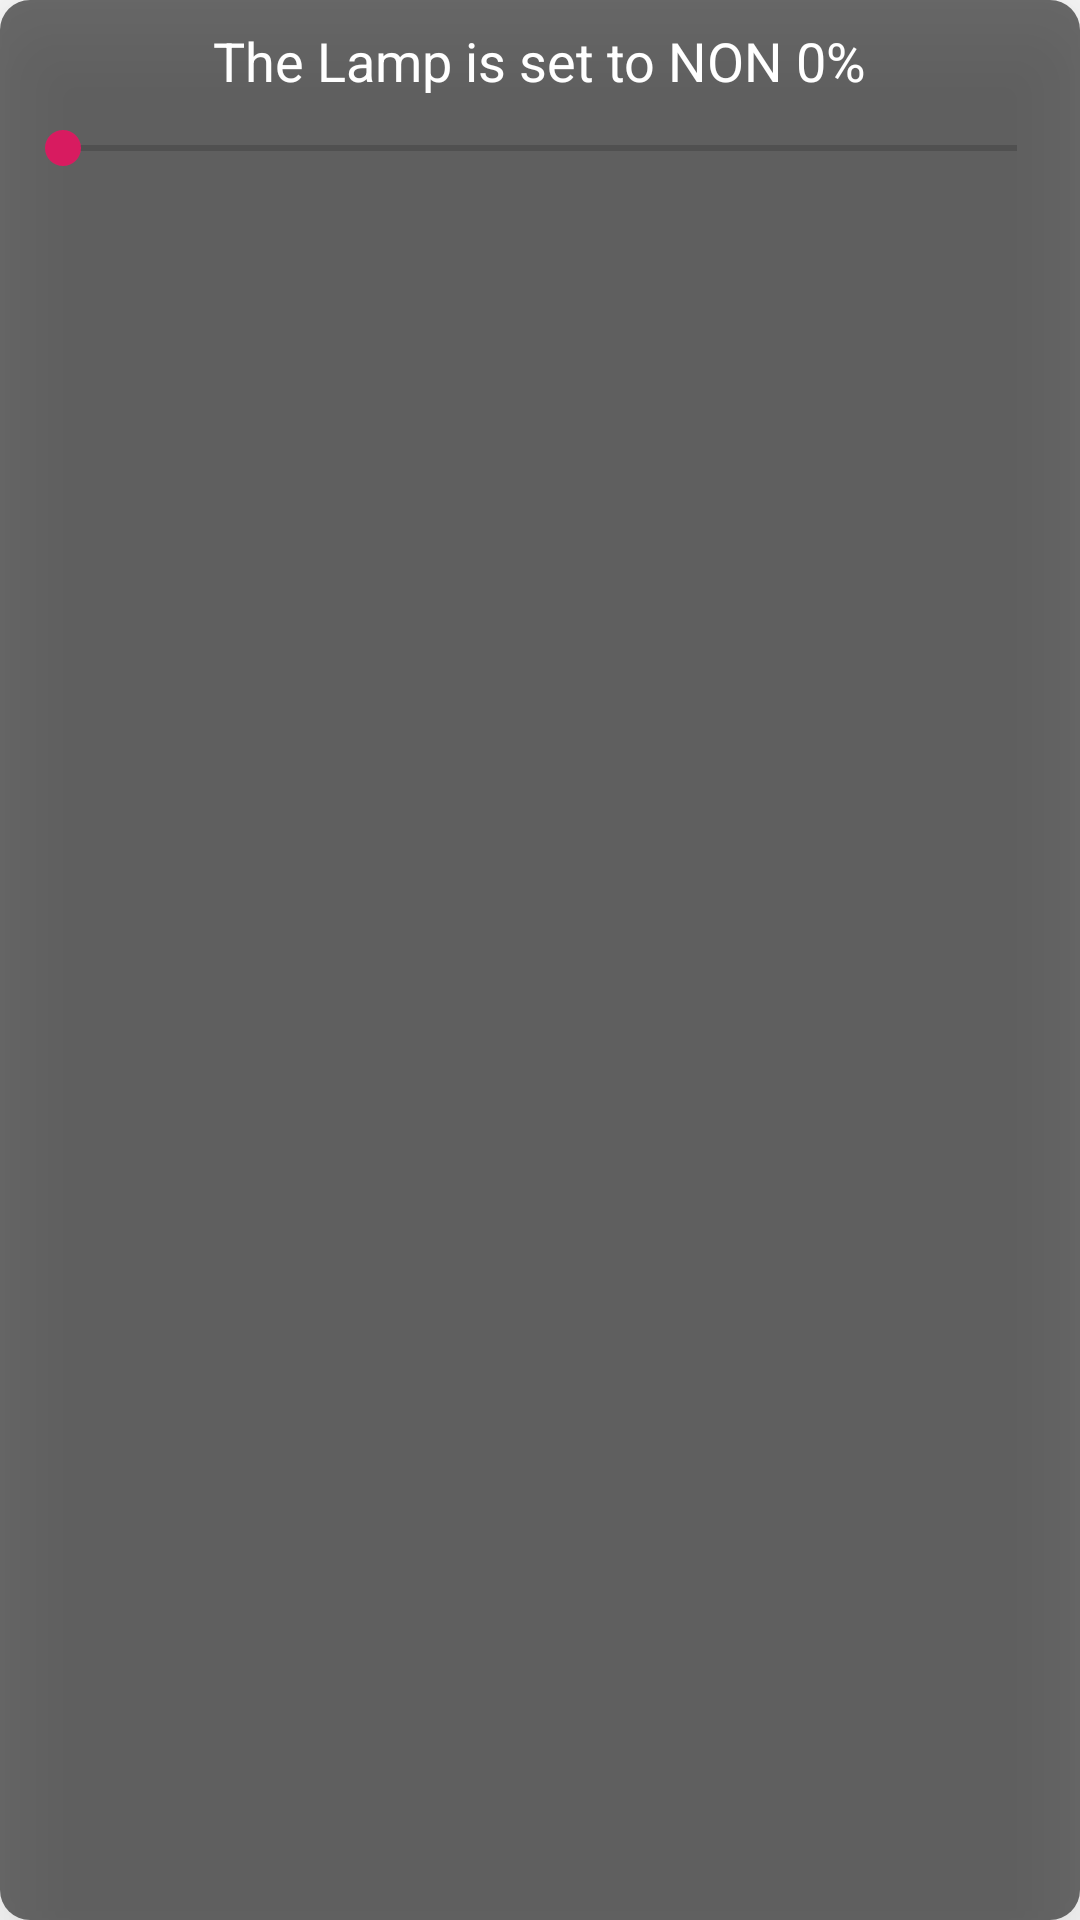

This screen was rendered from an Android layout file. Write that file and the resources it references.
<!-- AndroidManifest.xml: application theme AppTheme -->
<!-- res/layout/popup_window_dimmer.xml -->
<?xml version="1.0" encoding="utf-8"?>
<LinearLayout
    xmlns:android="http://schemas.android.com/apk/res/android"
    android:layout_width="match_parent"
    android:layout_height="match_parent"
    android:orientation="vertical"
    android:background="@drawable/popup_dimmer_background"
    android:elevation="20dp">

    <LinearLayout
        android:layout_width="match_parent"
        android:layout_height="match_parent"
        android:orientation="vertical"
        android:padding="3dp">
        <TextView
            android:layout_width="wrap_content"
            android:layout_height="wrap_content"
            android:textSize="18sp"
            android:text="The Lamp is set to NON 0%"
            android:layout_gravity="center"
            android:layout_margin="3dp"
            android:textColor="@android:color/white"
            android:id="@+id/lampTextView"/>

        <SeekBar
            android:layout_width="match_parent"
            android:layout_height="wrap_content"
            android:id="@+id/seekBar"
            android:layout_marginTop="5dp"
            android:max="5"
            android:min="0"
            android:layout_gravity="center"/>

        


    </LinearLayout>

</LinearLayout>
<!-- resources referenced by this layout -->
<resources>
  <!-- drawable popup_dimmer_background (drawable) -->
  <?xml version="1.0" encoding="utf-8"?>
  <shape xmlns:android="http://schemas.android.com/apk/res/android">
  
      <corners android:radius="10dp" />
      <padding
          android:bottom="2dp"
          android:left="2dp"
          android:right="2dp"
          android:top="2dp" />
      
      <solid android:color="@color/colorAccentHighLignt" />
  
      
      
  
      
      
  
      
      
  
  
  </shape>
  <style name="AppTheme" parent="Theme.AppCompat.Light.NoActionBar">
          
          <item name="colorPrimary">@color/colorPrimary</item>
          <item name="colorPrimaryDark">@color/colorPrimaryDark</item>
          <item name="colorAccent">@color/colorAccent</item>
      </style>
  <color name="colorAccentHighLignt">#90000000</color>
  <color name="colorPrimary">#008577</color>
  <color name="colorPrimaryDark">#00574B</color>
  <color name="colorAccent">#D81B60</color>
</resources>
